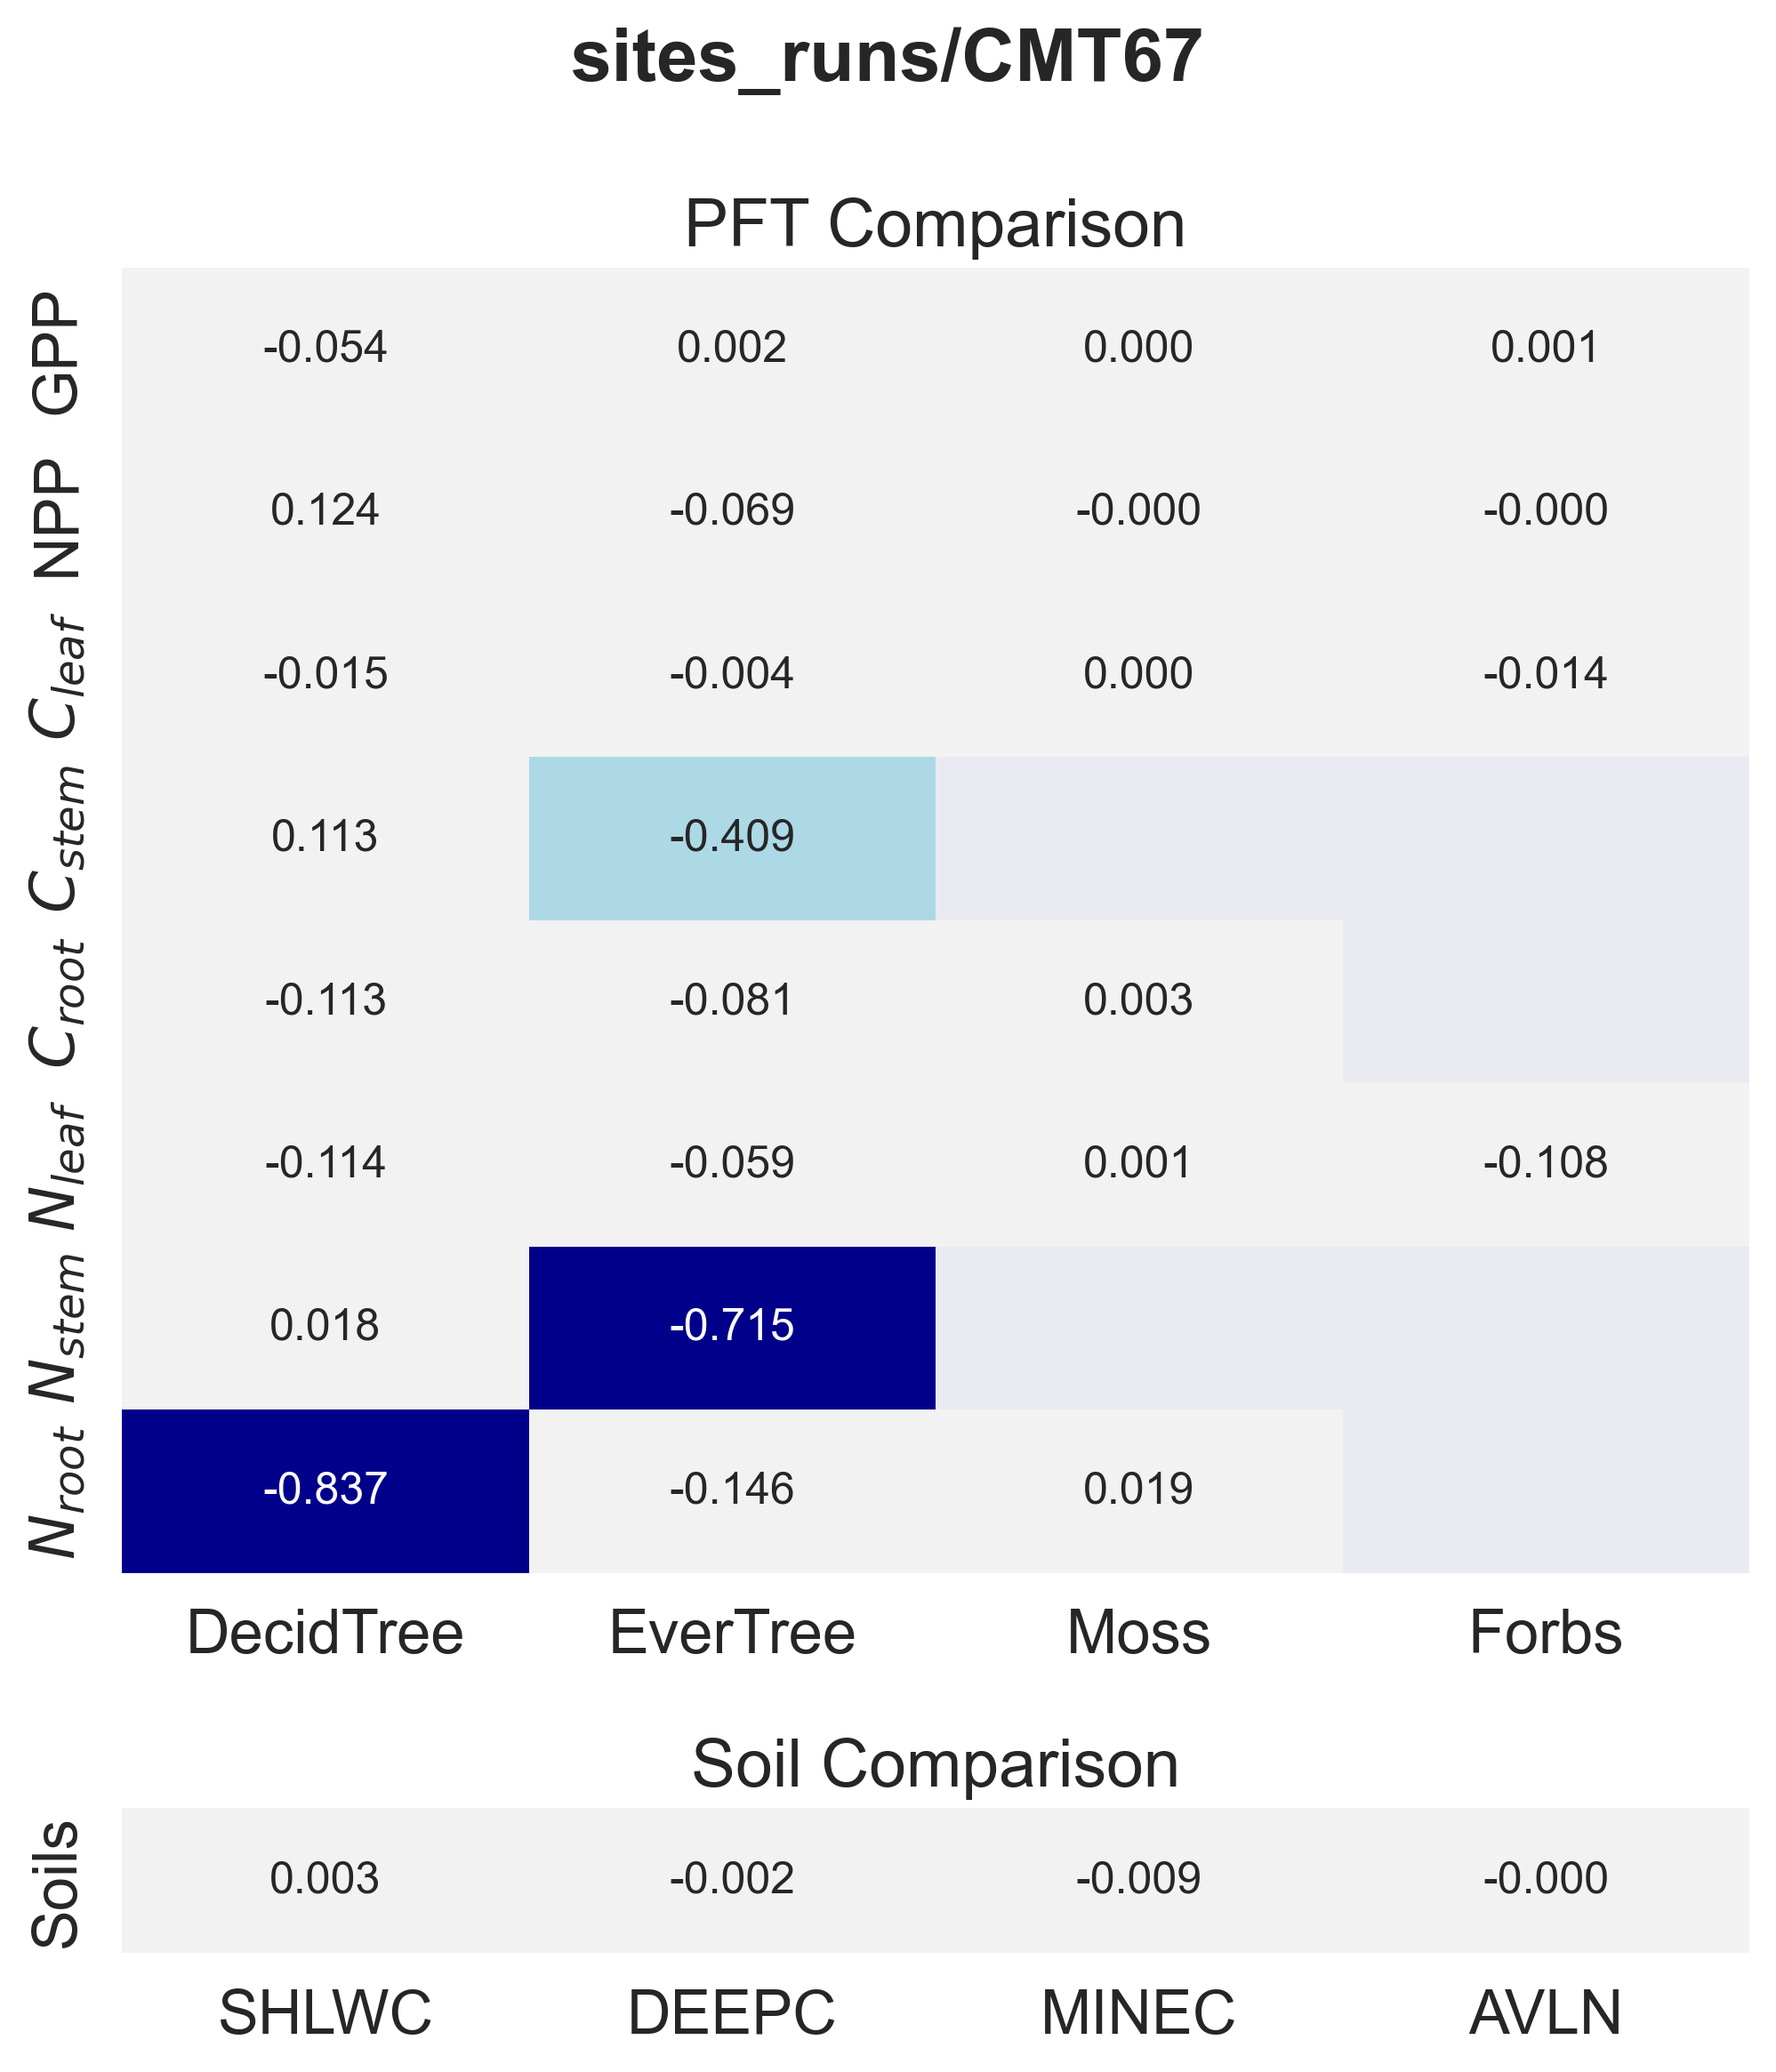

Source data for this figure (header and first rows):
panel, metric, item, value
PFT Comparison, GPP, DecidTree, -0.05438
PFT Comparison, GPP, EverTree, 0.00175
PFT Comparison, GPP, Moss, 0.0002288
PFT Comparison, GPP, Forbs, 0.0006176
PFT Comparison, NPP, DecidTree, 0.1237
PFT Comparison, NPP, EverTree, -0.06889
PFT Comparison, NPP, Moss, -8.449029035513794e-05
PFT Comparison, NPP, Forbs, -0.0004147
PFT Comparison, $C_{leaf}$, DecidTree, -0.01514
PFT Comparison, $C_{leaf}$, EverTree, -0.004393
PFT Comparison, $C_{leaf}$, Moss, 0.0001913
PFT Comparison, $C_{leaf}$, Forbs, -0.01419
PFT Comparison, $C_{stem}$, DecidTree, 0.113
PFT Comparison, $C_{stem}$, EverTree, -0.409
PFT Comparison, $C_{root}$, DecidTree, -0.1131
PFT Comparison, $C_{root}$, EverTree, -0.08083
PFT Comparison, $C_{root}$, Moss, 0.00275
PFT Comparison, $N_{leaf}$, DecidTree, -0.1145
PFT Comparison, $N_{leaf}$, EverTree, -0.05885
PFT Comparison, $N_{leaf}$, Moss, 0.0006873
PFT Comparison, $N_{leaf}$, Forbs, -0.1082
PFT Comparison, $N_{stem}$, DecidTree, 0.01848
PFT Comparison, $N_{stem}$, EverTree, -0.7147
PFT Comparison, $N_{root}$, DecidTree, -0.8373
PFT Comparison, $N_{root}$, EverTree, -0.1464
PFT Comparison, $N_{root}$, Moss, 0.01902
Soil Comparison, Soils, SHLWC, 0.002674
Soil Comparison, Soils, DEEPC, -0.002225
Soil Comparison, Soils, MINEC, -0.00898
Soil Comparison, Soils, AVLN, -0.0004734
